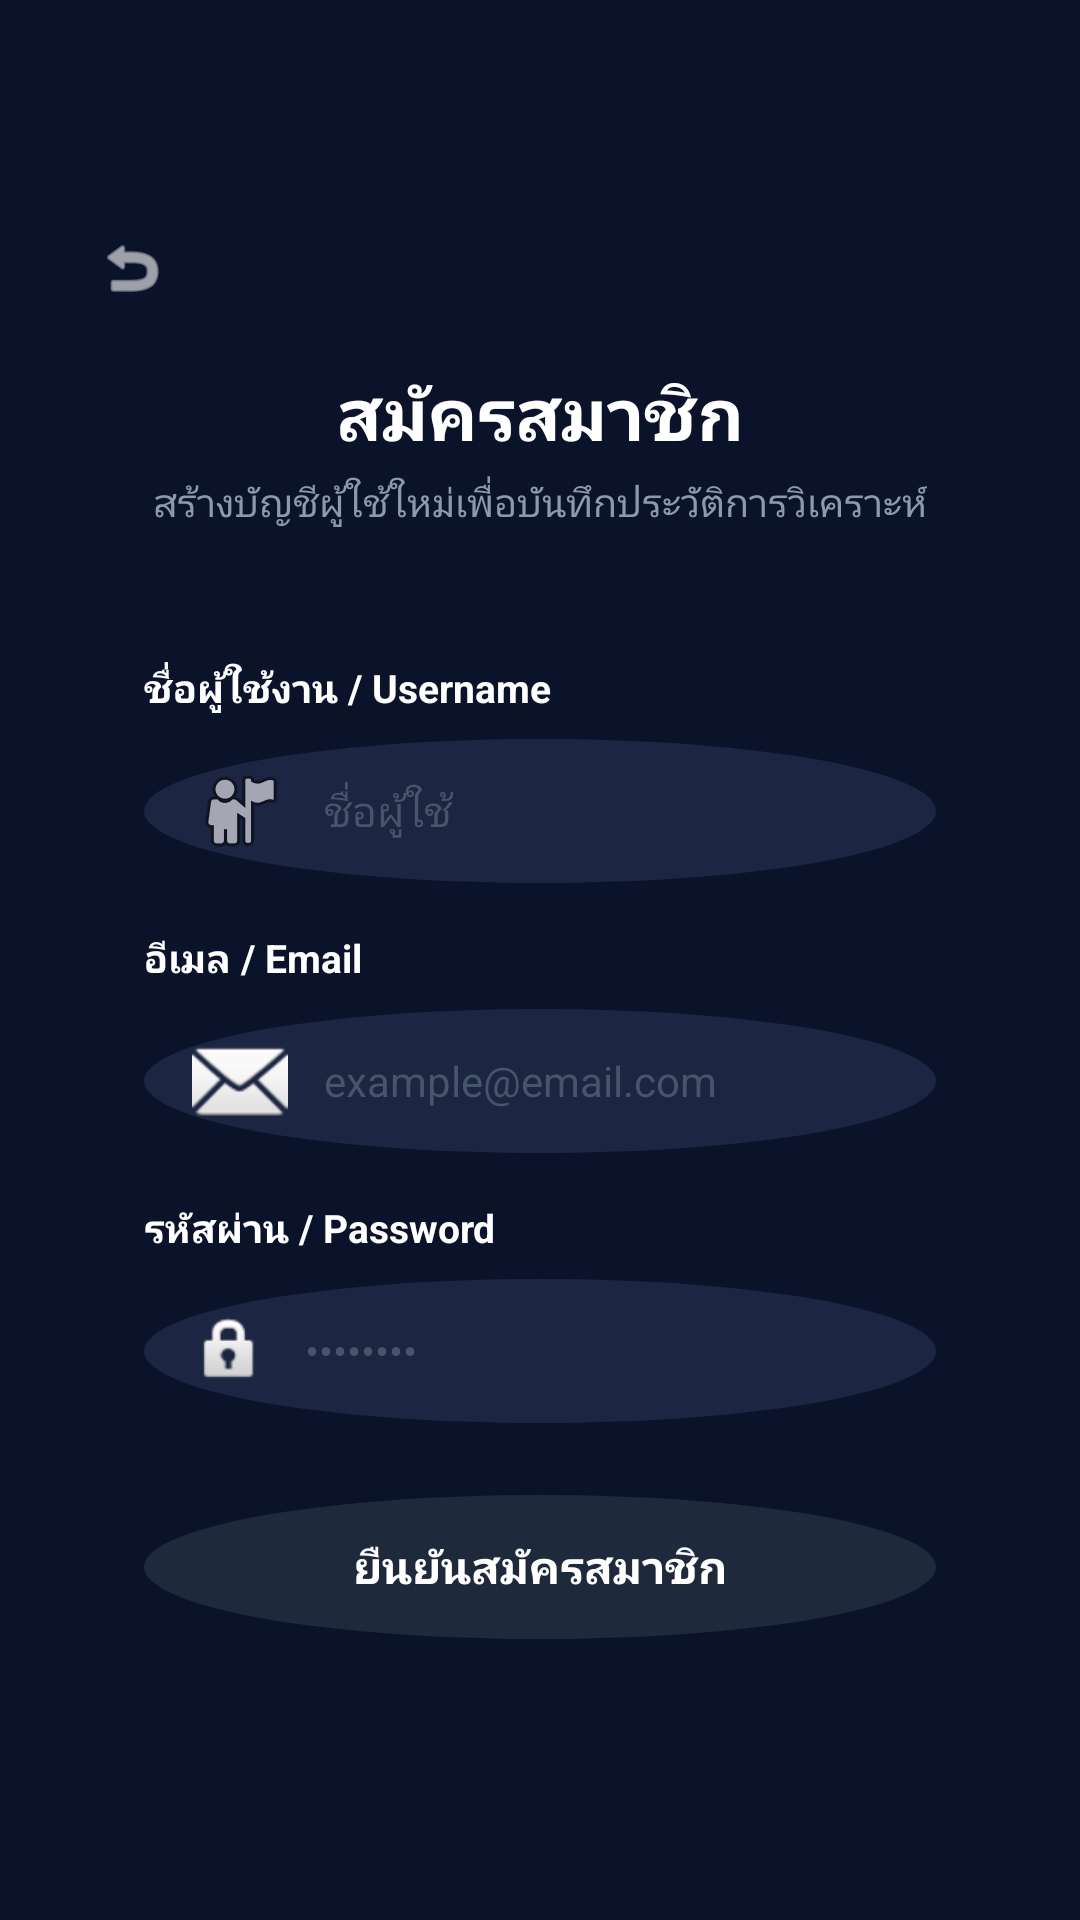

Layout XML and referenced resources for this Android screen:
<!-- AndroidManifest.xml: application theme Theme.CircuitDoctor -->
<!-- res/layout/activity_register.xml -->
<?xml version="1.0" encoding="utf-8"?>
<RelativeLayout xmlns:android="http://schemas.android.com/apk/res/android"
    xmlns:app="http://schemas.android.com/apk/res-auto"
    android:layout_width="match_parent"
    android:layout_height="match_parent"
    android:background="#0B132B">

    <ScrollView
        android:layout_width="match_parent"
        android:layout_height="match_parent"
        android:fillViewport="true">

        <LinearLayout
            android:layout_width="match_parent"
            android:layout_height="wrap_content"
            android:gravity="center"
            android:orientation="vertical"
            android:padding="28dp">

            
            <RelativeLayout
                android:layout_width="match_parent"
                android:layout_height="wrap_content"
                android:layout_marginBottom="16dp">

                <ImageView
                    android:id="@+id/btnBack"
                    android:layout_width="32dp"
                    android:layout_height="32dp"
                    android:layout_alignParentStart="true"
                    android:background="?attr/selectableItemBackgroundBorderless"
                    android:clickable="true"
                    android:focusable="true"
                    android:padding="4dp"
                    android:src="@android:drawable/ic_menu_revert"
                    app:tint="#FFFFFF" />
            </RelativeLayout>

            <TextView
                android:layout_width="wrap_content"
                android:layout_height="wrap_content"
                android:text="สมัครสมาชิก"
                android:textColor="#FFFFFF"
                android:textSize="24sp"
                android:textStyle="bold" />

            <TextView
                android:layout_width="wrap_content"
                android:layout_height="wrap_content"
                android:layout_marginTop="4dp"
                android:text="สร้างบัญชีผู้ใช้ใหม่เพื่อบันทึกประวัติการวิเคราะห์"
                android:textColor="#8D99AE"
                android:textSize="13sp" />

            
            <LinearLayout
                android:layout_width="match_parent"
                android:layout_height="wrap_content"
                android:layout_marginTop="24dp"
                android:background="@drawable/bg_card_dark"
                android:orientation="vertical"
                android:padding="20dp">

                
                <TextView
                    android:layout_width="wrap_content"
                    android:layout_height="wrap_content"
                    android:text="ชื่อผู้ใช้งาน / Username"
                    android:textColor="#FFFFFF"
                    android:textSize="13sp"
                    android:textStyle="bold" />

                <EditText
                    android:id="@+id/etUsername"
                    android:layout_width="match_parent"
                    android:layout_height="48dp"
                    android:layout_marginTop="8dp"
                    android:background="@drawable/bg_circle_button"
                    android:backgroundTint="#1C2541"
                    android:drawableStart="@android:drawable/ic_menu_myplaces"
                    android:drawablePadding="12dp"
                    android:hint="ชื่อผู้ใช้"
                    android:inputType="textPersonName"
                    android:paddingHorizontal="16dp"
                    android:textColor="#FFFFFF"
                    android:textColorHint="#475569"
                    android:textSize="14sp" />

                
                <TextView
                    android:layout_width="wrap_content"
                    android:layout_height="wrap_content"
                    android:layout_marginTop="16dp"
                    android:text="อีเมล / Email"
                    android:textColor="#FFFFFF"
                    android:textSize="13sp"
                    android:textStyle="bold" />

                <EditText
                    android:id="@+id/etEmail"
                    android:layout_width="match_parent"
                    android:layout_height="48dp"
                    android:layout_marginTop="8dp"
                    android:background="@drawable/bg_circle_button"
                    android:backgroundTint="#1C2541"
                    android:drawableStart="@android:drawable/ic_dialog_email"
                    android:drawablePadding="12dp"
                    android:hint="example@email.com"
                    android:inputType="textEmailAddress"
                    android:paddingHorizontal="16dp"
                    android:textColor="#FFFFFF"
                    android:textColorHint="#475569"
                    android:textSize="14sp" />

                
                <TextView
                    android:layout_width="wrap_content"
                    android:layout_height="wrap_content"
                    android:layout_marginTop="16dp"
                    android:text="รหัสผ่าน / Password"
                    android:textColor="#FFFFFF"
                    android:textSize="13sp"
                    android:textStyle="bold" />

                <EditText
                    android:id="@+id/etPassword"
                    android:layout_width="match_parent"
                    android:layout_height="48dp"
                    android:layout_marginTop="8dp"
                    android:background="@drawable/bg_circle_button"
                    android:backgroundTint="#1C2541"
                    android:drawableStart="@android:drawable/ic_lock_idle_lock"
                    android:drawablePadding="12dp"
                    android:hint="••••••••"
                    android:inputType="textPassword"
                    android:paddingHorizontal="16dp"
                    android:textColor="#FFFFFF"
                    android:textColorHint="#475569"
                    android:textSize="14sp" />

                
                <TextView
                    android:id="@+id/btnSubmitRegister"
                    android:layout_width="match_parent"
                    android:layout_height="48dp"
                    android:layout_marginTop="24dp"
                    android:background="@drawable/bg_circle_button"
                    android:clickable="true"
                    android:focusable="true"
                    android:gravity="center"
                    android:text="ยืนยันสมัครสมาชิก"
                    android:textColor="#FFFFFF"
                    android:textSize="15sp"
                    android:textStyle="bold" />

            </LinearLayout>

        </LinearLayout>
    </ScrollView>

</RelativeLayout>
<!-- resources referenced by this layout -->
<resources>
  <!-- drawable bg_circle_button (drawable) -->
  <?xml version="1.0" encoding="utf-8"?>
  <shape xmlns:android="http://schemas.android.com/apk/res/android" android:shape="oval">
      <solid android:color="#1E293B" />
  </shape>
  <style name="Theme.CircuitDoctor" parent="Base.Theme.CircuitDoctor" />
  <style name="Base.Theme.CircuitDoctor" parent="Theme.Material3.DayNight.NoActionBar">
          
          
      </style>
</resources>
